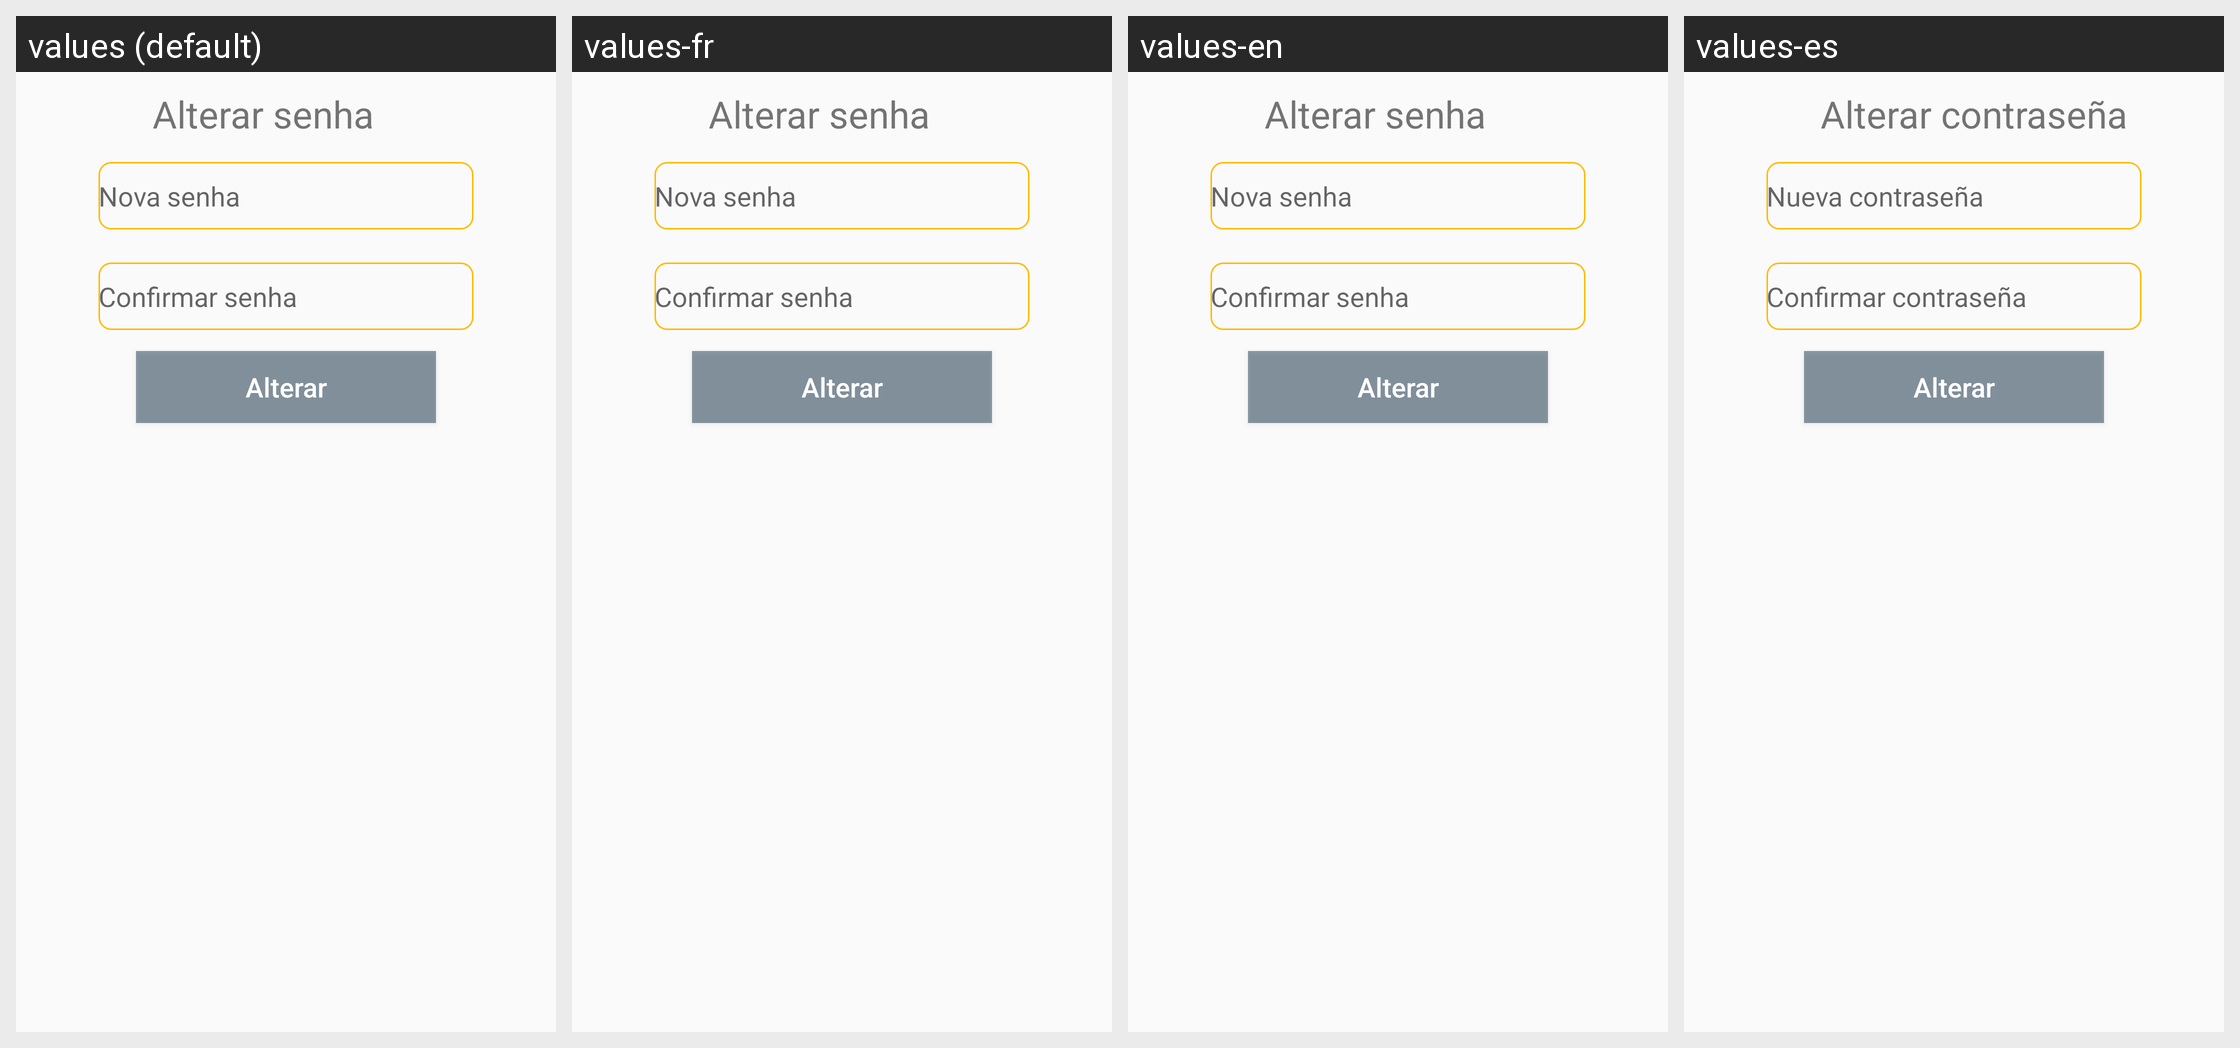

Translations of the strings shown on this Android screen, per locale in the grid:
Android screen res/layout/alerta_dialog_custom.xml rendered under 4 locales, left to right: values (default), values-fr, values-en, values-es. Device: Nexus 5 (rendered at 1080×1920; each locale shown at half size, 540×960, under a caption strip naming it); theme AppTheme.
Strings drawn on this screen, with the default value and each locale's value (text and hints the layout hard-codes, and strings that could not be matched under every locale, appear in the picture but are not listed):

ed_nova_senha
  values: Nova senha
  values-fr: Nova senha
  values-en: Nova senha
  values-es: Nueva contraseña

txt_alterar_senha
  values: Alterar senha
  values-fr: Alterar senha
  values-en: Alterar senha
  values-es: Alterar contraseña

ed_confirm_senha
  values: Confirmar senha
  values-fr: Confirmar senha
  values-en: Confirmar senha
  values-es: Confirmar contraseña

bt_alterar_senha
  values: Alterar
  values-fr: Alterar
  values-en: Alterar
  values-es: Alterar
